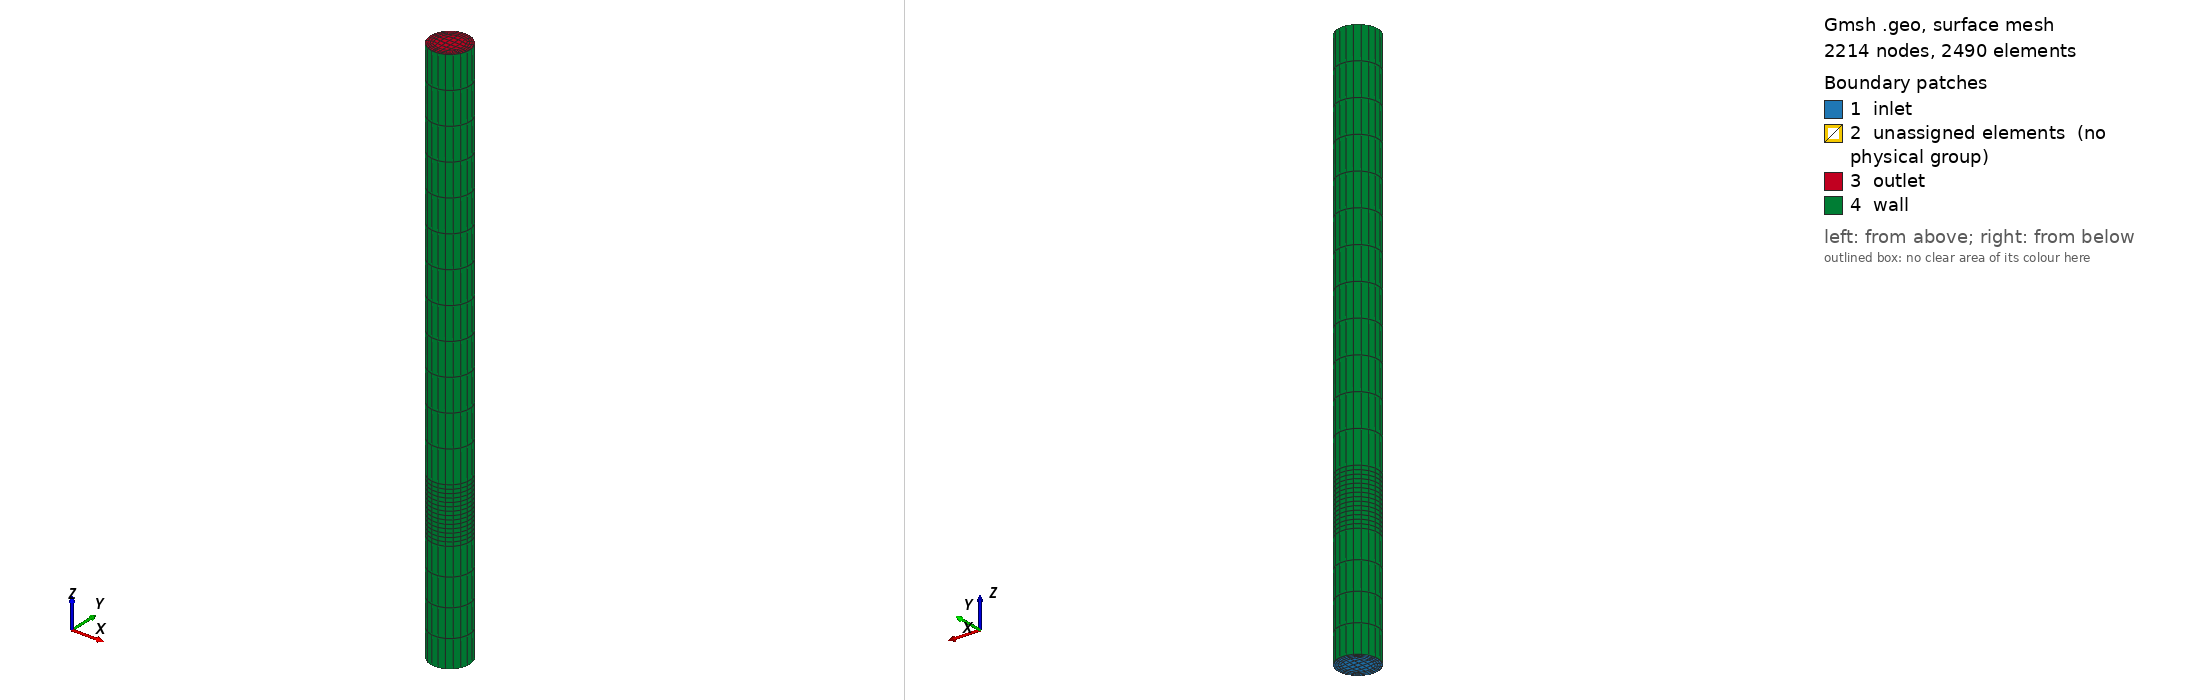

Gmsh geometry script, surface-meshed: 2214 nodes, 2490 surface elements. Boundary patches (legend numbers): 1 inlet, 2 unassigned elements (no physical group), 3 outlet, 4 wall. Left view from above one corner, right view from below the opposite corner. Legend entries are the model's physical surfaces; 'unassigned elements' are surfaces in no physical group. The drawing asked Gmsh for element sizes between 1% and 20% of the model's largest extent; the script's own settings can give other sizes.

=== pipe_difflayer_extrude.geo (drawn) ===
/*
   ***** gmsh Script for generating 2D/3D mesh for straight pipe. *****
   ** Saleh Rezaeiravesh, salehr@kth.se
   **Modified by Shaima Magdaline Dsouza , smdsouza@kth.se
   The cross section of the pipe extruded with different number of layers according to the partition ratio specified.
   
   >>> For nomenclature, see the attached figure. 
   >>> Set the SETTINGS
   >>> To generate 3D mesh: gmsh pipe3DMesh.geo -3 -order 2   
   >>> To generate 2D mesh: gmsh pipe3DMesh.geo -2 -order 2   
*/

//constants
PI=3.14159265359;

////////////////////////////////////////////////////////
// GENERAL SETTING /////////////////////////////////////
//***** Choose the mesh dimension
meshDim=3;  //2 (2D mesh), 3 (3D mesh)

// GRID SETTINGS ///////////////////////////////////////
//***** Geometrical parameters
// Note: r<RB<R
R=1.0;   //Pipe radius
D=2.0*R;
r=0.7*R;
RB=0.978343*R;   
th=PI/4.;  //theta
lambda=0.3;   //=R_{arc}/R
Lz=14*D;   //length in z-dir (axial)
//***** Grid Paramaters
Nc=6;  // no. of nodes (=#elem+1) in azimuthal direction19
NB=1;   // no. of elemtns adjacent to the wall
NM=4;   // no. of nodes (=#elem+1) between the near wall layer and central square part8
// compression ratios over the radial lines of the mesh
compressRatio_B=0.85;  //ratio of grid compression toward the wall (<1)
compressRatio_M=0.87;  //compression ratio in the middle layer
Nz=28;    //no of elements in z-dire (axial)42
///////////////////////////////////////////////////

dx=r*Cos(th);
dy=r*Sin(th);
dxB=RB*Cos(th);
dyB=RB*Sin(th);
Dx=R*Cos(th);
Dy=R*Sin(th);

//***** define points coordinates
//auxiliary points (only help define the geometry)
Point(1) = {0, 0, 0, 1.0};
Point(2) = {lambda*R, 0, 0, 1.0};
Point(3) = {0, -lambda*R, 0, 1.0};
Point(4) = {-lambda*R, 0, 0, 1.0};
Point(5) = {0 , lambda*R, 0, 1.0};

//blocks vertices
Point(6)={dx, dy, 0.0, 1.0};
Point(7)={dx, -dy, 0.0, 1.0};
Point(8)={-dx,-dy, 0.0, 1.0};
Point(9)={-dx, dy, 0.0, 1.0};
Point(10)={dxB, dyB, 0.0, 1.0};
Point(11)={dxB, -dyB, 0.0, 1.0};
Point(12)={-dxB,-dyB, 0.0, 1.0};
Point(13)={-dxB, dyB, 0.0, 1.0};
Point(14)={Dx, Dy, 0.0, 1.0};
Point(15)={Dx, -Dy, 0.0, 1.0};
Point(16)={-Dx,-Dy, 0.0, 1.0};
Point(17)={-Dx, Dy, 0.0, 1.0};

//***** define lines and curves
Circle(1)={9, 3, 6};   //Circle()={startNode, circleCenter, endNode}
Circle(2)={6, 4, 7};   
Circle(3)={7, 5, 8};   
Circle(4)={8, 2, 9};   
Circle(5)={13, 1, 10};
Circle(6)={10, 1, 11};
Circle(7)={11, 1, 12};
Circle(8)={12, 1, 13};
Circle(9)={17, 1, 14};
Circle(10)={14, 1, 15};
Circle(11)={15, 1, 16};
Circle(12)={16, 1, 17};
Line(13)={6, 10};
Line(14)={7, 11};
Line(15)={8, 12};
Line(16)={9, 13};
Line(17)={10, 14};
Line(18)={11, 15};
Line(19)={12, 16};
Line(20)={13, 17};

//***** assign number of mesh on the created lines/arcs
Transfinite Line {1, 2, 3, 4} = Nc Using Bump 1.0;   
Transfinite Line {5, 6, 7, 8} = Nc;   
Transfinite Line {9, 10, 11, 12} = Nc;   
Transfinite Line {13, 14, 15, 16} = NM Using Progression compressRatio_M;  
Transfinite Line {17, 18, 19, 20} = NB Using Progression compressRatio_B;   //over the radial lines near the wall. Note: "For example Progression 2 meaning that each line element in the series will be twice as long as the preceding one)".

//***** create surfaces
// Note: use a negative sign if a line is swept in the opposite direction of the original definition
Line Loop(1)={1, 2, 3 ,   4};   Plane Surface(1)={1}; //central part of the mesh
Line Loop(2)={5, -13, -1, 16};  Plane Surface(2)={2}; 
Line Loop(3)={13, 6, -14 , -2}; Plane Surface(3)={3}; 
Line Loop(4)={-3, 14, 7, -15};  Plane Surface(4)={4}; 
Line Loop(5)={-16, -4, 15, 8};  Plane Surface(5)={5}; 
Line Loop(6)={9, -17, -5, 20};  Plane Surface(6)={6}; 
Line Loop(7)={17, 10, -18, -6}; Plane Surface(7)={7}; 
Line Loop(8)={-7, 18, 11, -19}; Plane Surface(8)={8}; 
Line Loop(9)={-8, 19, 12, -20}; Plane Surface(9)={9}; 

If (meshDim==2)
  //Line Loop (50)={9,10,11,12};
   Physical Line("wall")={9, 10, 11, 12};
// Physical Line("wall")={50};
   Physical Surface(1)={1:9};
EndIf

Recombine Surface "*";
Transfinite Surface "*";
lc=5;
If (meshDim==3)

   //make a 3d mesh by extrusion in z-dir
 /*  mesh3D[]=Extrude {0,0,16} 
   {
       Surface{1:9};
       Layers{ 
       {4,
     8,
    4},
   {6.00,8.00,28.00}}; 
       Recombine; 
   };*/
n=4;
r=2;   
   a = (r - 1) / (r^n - 1);
one[0] = 1;
layer[0] = a;
For i In {1:n-1}
  one[i] = 1;
  layer[i] = layer[i-1] + a * r^i;
EndFor
  mesh3D[]=Extrude {0,0,Lz} 
   {
       Surface{1:9};
       Layers{{4,14,12}, {0.20,0.30,1.00}};
       Recombine; };
   //Physical Surfaces & Volume (Note: gmsh only generates mesh for the physical entities)
   // BC tag of the surfaces are assigned in accordance with what is added in usrdat2() routine in case.usr. This is in accordance with the requirements by gmsh2nek. see the following link:
   //https://github.com/yhaomin2007/Nek5000/tree/master/gmsh2nek_sourcecode/gmsh2nek/
   // 1: inlet
   // 2: outlet
   // 3: wall
   Physical Surface("inlet") = {6, 7, 8, 9, 5, 2, 3, 4, 1};
   Physical Surface("outlet") = {152, 174, 196, 218, 64, 86, 108, 130, 42};
   Physical Surface("wall") = {139, 213, 191, 165};
   Physical Volume("flowDomain") = {6, 2, 1, 4, 8, 3, 7, 5, 9};

   Recombine Volume "*";

EndIf

Coherence;
Mesh.MshFileVersion = 2.2;   //To force gmsh v2 format for ourput
